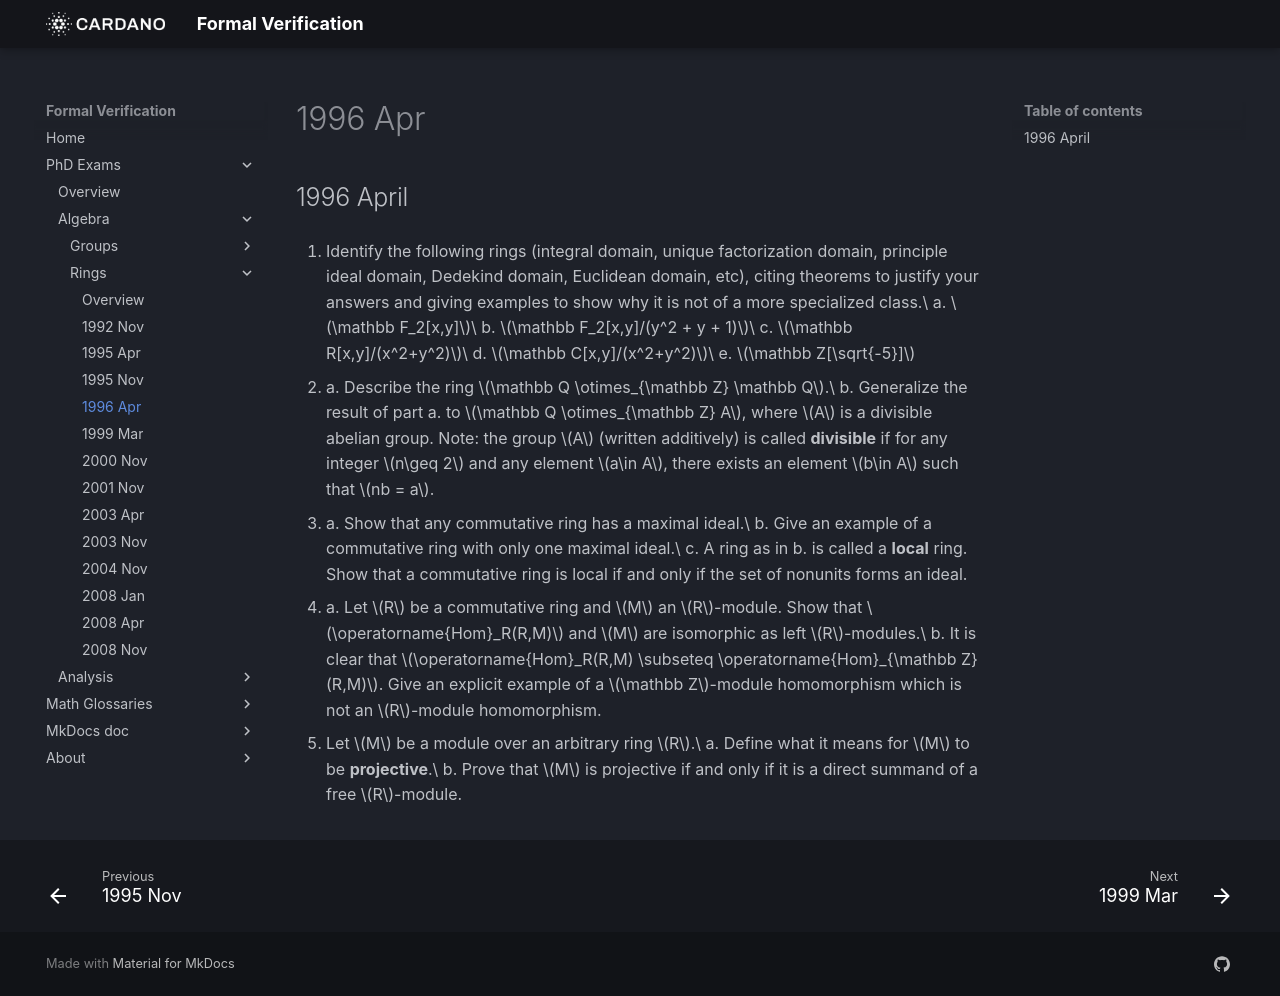

repository: formalverification/formalverification.io · page: exams/rings/1996Apr/index.html · generator: mkdocs

---
title: Ring Theory Exam
date: '1996-04-01'
---

## 1996 April

1. Identify the following rings (integral domain, unique factorization domain, principle ideal domain, Dedekind domain, Euclidean domain, etc), citing theorems to justify your answers and giving examples to show why it is not of a more specialized class.\
   a. $\mathbb F_2[x,y]$\
   b. $\mathbb F_2[x,y]/(y^2 + y + 1)$\
   c. $\mathbb R[x,y]/(x^2+y^2)$\
   d. $\mathbb C[x,y]/(x^2+y^2)$\
   e. $\mathbb Z[\sqrt{-5}]$

2. a. Describe the ring $\mathbb Q \otimes_{\mathbb Z} \mathbb Q$.\
   b. Generalize the result of part a. to $\mathbb Q \otimes_{\mathbb Z} A$, where $A$ is a divisible abelian group. Note: the group $A$ (written additively) is called **divisible** if
for any integer $n\geq 2$ and any element $a\in A$, there exists an element $b\in A$ such that $nb = a$.

3. a. Show that any commutative ring has a maximal ideal.\
   b. Give an example of a commutative ring with only one maximal ideal.\
   c. A ring as in b. is called a **local** ring. Show that a commutative ring is local if and only if the set of nonunits forms an ideal.

4. a. Let $R$ be a commutative ring and $M$ an $R$-module. Show that $\operatorname{Hom}_R(R,M)$ and $M$ are isomorphic as left $R$-modules.\
   b. It is clear that $\operatorname{Hom}_R(R,M) \subseteq \operatorname{Hom}_{\mathbb Z}(R,M)$. Give an explicit example of a $\mathbb Z$-module homomorphism which is not an $R$-module homomorphism.

5. Let $M$ be a module over an arbitrary ring $R$.\
   a. Define what it means for $M$ to be **projective**.\
   b. Prove that $M$ is projective if and only if it is a direct summand of a free $R$-module.


<!-- 

SOLUTION TO 1.
    \begin{solution}~\\[2pt]
      {\it Lemma:}\footnote{This is Exercise III.6.1 of Hungerford~\citeHungerford, page 165.}
      If $D$ is an integral domain containing an irreducible element $c\in D$, then
      $D[x]$ is not a PID. 
      \\[4pt]
      {\it Proof:} Let $c$ be an irreducible element in $D$ (i.e.~$c$ is a nonzero
      nonunit and $c = ab$ only if $a$ or $b$ is a unit). Suppose 
      $D[x]$ is a PID, and consider the ideal $(c,x)$ of $D[x]$.
      % -- that is, the ideal generated by $c$ and $x$. 
      Then $(d) = (c,x)$ for some $d\in D[x]$.
      This implies $c\in (d)$, so $c = g d$, for some $g \in D[x]$.  By
      irreducibility of $c$, either $g$ is a unit or $d$ is a unit.  
      If $d$ is a unit, then $(d)$ would be all of $D[x]$.  But $(d) = (c,x) \neq
      D[x]$ (for one thing, $1\notin (c, x)$), so $d$ is not a unit.  
      Therefore, $g$ must be a unit, so we can write $d = g^{-1} c$.  
      This implies $d\in (c)$, so $(c,x) = (d) = (c)$.  It follows that $x \in (c)$, 
      and thus $x = fc$ for some $f \in D[x]$.  Finally, $x$ is
      irreducible,\footnote{To see that $x$ is irreducible in $D[x]$, argue by degree.}
      so $f$ must be a unit, but this
      puts both $f$ and $c$, hence $x$, in $D$, which is impossible.
      \qed
      
      \begin{corollary}\label{cor:1}
        If $\F$ is a field and $n\geq 2$, then $\F[x_1, \dots, x_n]$
        is not a PID.
      \end{corollary}
      This follows from the lemma above since $x_1$ is irreducible in
      $\F[x_1,\dots, x_n]$. (If $x_1 = ab$ for some $a, b\in
      \F[x_1,\dots, x_n]$, then, arguing by degree, either $a\in \F$ or
      $b\in \F$.)
      % note that $x_1$ is a nonzero nonunit and (by Theorem 6.1
      % of~\cite{Hungerford:1974}), 
      % \[
      % x_1 = ab 
      % \quad \Rightarrow \quad 
      % 1 = \mbox{deg}_1 (x_1) = \mbox{deg}_1 (a) + \mbox{deg}_1(b) 
      % \quad \Rightarrow \quad 
      % \mbox{deg}_1 (a) = 0 \; \text{ or } \; \mbox{deg}_1 (b) = 0,
      % \]
      % where $\mbox{deg}_i(f)$ denotes the highest power of $x_i$ appearing in the
      % polynomial $f(x)\in \F[x_1, \dots, x_n]$.  Also, $\mbox{deg}_i(x_1) = 0$ implies 
      % $\mbox{deg}_i(a) = \mbox{deg}_i(b) = 0$.  Thus, either $a \in \F$ or $b \in \F$,
      % so one of them is a unit, which proves that $x_1$ is irreducible.

      \begin{theorem} \label{thm:polyringUFD}
        If $D$ is a UFD, then so is the polynomial ring $D[x_1,\dots,x_n]$. 
      \end{theorem}
      By corollary~\ref{cor:1} above, however, $D[x_1,\dots,x_n]$ need not be a PID when $n\geq 2$. 
      (Note that a field is trivially a UFD.)   
      % In this
      % special case, we note that $(x,y)$ is a maximal ideal in $\F_2[x,y]$ which is
      % not principal.  (Both properties of $(x,y)$ are easy to verify.)
      \begin{enumerate}[{\bf a.}]
      \item $\F_2[x,y]$\\
        Since $\F_2$ is a field, it is a UFD, so theorem~\ref{thm:polyringUFD} implies
        that $\F_2[x,y]$ is a UFD.  However, as in the corollary above, $\F_2[x,y]$ is
        not a PID.  
        In particular, $(x,y)$ is a (maximal) ideal in $\F_2[x,y]$
        which is not principal, as the reader may easily verify.
      \item $\F_2[x,y]/(y^2 + y + 1)$\\
        Letting $D = \F_2[x]$, we have
        $\F_2[x,y]/(y^2 + y + 1) =  D[y]/(y^2 + y + 1)$.  It is easily verified that
        $D$ is a Euclidean domain with norm $\phi(f) = \deg(f)$.  Now, if the polynomial
        $g(y) = y^2+y+1$ is irreducible in $D[y]$, then $(g(y))$ is a maximal
        ideal and so $D[y]/(g(y))$ is a field.  To show that $g(y)$ is, indeed,
        irreducible, suppose $g(y) = ab$, for some $a, b \in D[y]$.  Then $\deg_x(a) =
        \deg_x(b) = 0$ so $a, b \in \F_2[y]$.  If they are to be nonunits, $a$ and $b$
        must have $\deg_y(a) = \deg_y(b) = 1$.  The only choices are $a = y-\alpha$ and $b =
        y-\beta$ for some $\alpha, \beta \in \F_2$.  That is, $g(y) = y^2 + y + 1$ must
        have roots in $\F_2$, which it does not ($g(0) = 1$ and $g(1) = 3 \equiv 1$).
        Therefore, $g(y)$ is irreducible in $D[y] = \F_2[x,y]$.  We have thus shown
        that $E = \F_2[x,y]/(y^2 + y + 1)$ is a field.
        % , hence a Euclidean domain (with $\phi(a) = 1$ for all $a\in E$).
      \item $\R[x,y]/(x^2+y^2)$\\
        First note that $(x^2+y^2)$ is not a maximal ideal of $\R[x,y]$.  For,
        $(x^2+y^2)\subsetneq (x,y) \subsetneq \R[x,y]$.  
        Letting $D = \R[x]$, and $p(y) = x^2+y^2$, we have
        $\R[x,y]/(x^2 + y^2) =  D[y]/(p(y))$.  The roots of $p(y)$ are $\pm
        \sqrt{-1} x$ which do not belong to $D$.  Thus $p(y)$ is irreducible
        in $D[y]$.  What else can we say about  $\R[x,y]/(x^2 + y^2) =  D[y]/(p(y))$?
        \\[4pt]
        \textcolor{red}{Finish this one!}
        \\[4cm]
      \item $\C[x,y]/(x^2+y^2)$\\
        Let $D = \C[x]$ and consider $\C[x,y]/(x^2 + y^2) =  D[y]/(p(y))$, 
        where $p(y) = x^2+y^2$.
        The roots of $p(y)$ in $D[y] = \C[x,y]$ are 
        $\pm i x$, and so $p(y)$ factors in $\C[x,y]$ as 
        $x^2+y^2 = (y+ix)(y-ix)$.  Therefore, $\C[x,y]/(x^2 + y^2)$ has zero divisors:
        let $a = y+ix + (x^2+y^2)$ and $b = y-ix + (x^2+y^2)$.  Then 
        $ab = (x^2 + y^2) = \bar{0}\in \C[x,y]/(x^2 + y^2)$.  Therefore, 
        $\C[x,y]/(x^2 + y^2)$ is not a domain.
      \item $\Z[\sqrt{-5}]$\\
        This is a domain (as a subring of $\C$) which is not a UFD. For example, $9$
        has a non-unique factorization as a product of irreducibles:
        \[
        9 =  3\cdot 3 = (2+\sqrt{5})\cdot (2-\sqrt{5}).
        \]
      \end{enumerate}
      Some useful references for problem 1 are Hungerford~\cite{Hungerford:1974}
      (in particular, p.~139 and cor.~6.4, p.~159), and Jacobson~\cite{Jacobson:1985} (p.~141). 
      
    \end{solution}

SOLUTION TO 3.

Let $\sJ$ be the set of all proper ideals in $R$ and consider the
partially ordered set $(\sJ, \subseteq)$. Let
$\{A_\alpha : \alpha \in \sA\}$ be any chain in $\sJ$ – i.e.  $\sA$ is a
totally ordered index set and for all $\alpha, \beta \in \sA$, if
$\alpha
        \leq \beta$, then $A_\alpha \subseteq A_\beta$. Define $J =
        \bigcup\limits_{\alpha\in \sA} A_\alpha$. We verify that $J$ is
a proper ideal of $R$. Of course, as a union of subgroups of the abelian
group reduct $\langle
        R; +, -, 0\rangle$, $J$ is a subgroup. Fix $r \in R$ and
$j \in J$. Then there exists $A_\alpha \in \sJ$ such that
$j \in A_\alpha$, so $rj \in A_\alpha
        \subseteq J$. Therefore, $J$ is an ideal. It is a proper ideal
because otherwise $1_R\in J$, which would imply that $1_R \in A_\alpha$
for some $\alpha \in \sA$. But then $A_\alpha = R$ which contradicts the
definition of $\sJ$.

Thus, we have $J\in \sJ$, and $J$ is an upper bound for
$\{A_\alpha: \alpha \in
        \sA\}$. By Zorn’s lemma, $\sJ$ has a maximal element.

For an example of a commutative ring with only one maximal ideal, take
the set $\Z_4 = \{0, 1, 2, 3\}$ and define $+$ and $\cdot$ on $\Z_4$ to
be addition mod 4 and multiplication mod 4, respectively. Then the ideal
generated by 2 is $(2) = \{0, 2\}$, and this is the only maximal ideal.
For $1$ and $3$ are units, so $(1) = (3) = \Z_4$. (You should generalize
this argument and convince yourself that, if $p$ is prime and $n\geq 1$,
then $\Z_{p^n}$ is a ring with unique maximal ideal $(p)$.)

A ring is called a *local* ring iff it has a unique maximal ideal. Let
$R$ be a commutative ring with $1_R$. We must show that $R$ is local iff
the set of nonunits forms an ideal. To do so, we prove the equivalence
of the following three statements:

1.  \[it:1\] $R$ is a local ring.

2.  \[it:2\] All nonunits of $R$ are contained in some ideal $M\neq R$.

3.  \[it:3\] The set of all nonunits of $R$ forms an ideal.

Throughout, we let $S$ denote the set of all nonunits in $R$. We will
prove (\[it:2\]) $\Rightarrow$ (\[it:3\]) $\Rightarrow$ (\[it:1\])
$\Rightarrow$ (\[it:2\]).

Suppose (\[it:2\]) holds so that $S\subseteq M$ where $M$ is a proper
ideal of $R$. Of course, an ideal is a proper ideal iff it contains only
nonunits. Therefore, $S\subseteq M\subseteq S$, so $S = M$, which proves
(\[it:3\]).

Suppose (\[it:3\]) holds, and let $S \subseteq J \subseteq R$ be a chain
of ideals. Then, as above, $J=R$ unless $J\subseteq S$, so $S$ contains
all proper ideals of $R$. By (\[it:3\]), $S$ itself is and ideal, so it
is the unique maximal ideal, which proves (\[it:1\]).

If (\[it:1\]), then there is a unique maximal ideal $M\subsetneq R$. Fix
$a\in
        S$. Now, there is always a maximal ideal of $R$ which contains
the ideal $(a)$ (by Zorn’s lemma). But $M$ is the *unique* maximal ideal
of $R$. Therefore, $(a) \subseteq M$. Since $a\in S$ was arbitrary, this
proves that $S \subseteq M$ and (\[it:2\]) holds.


 -->
